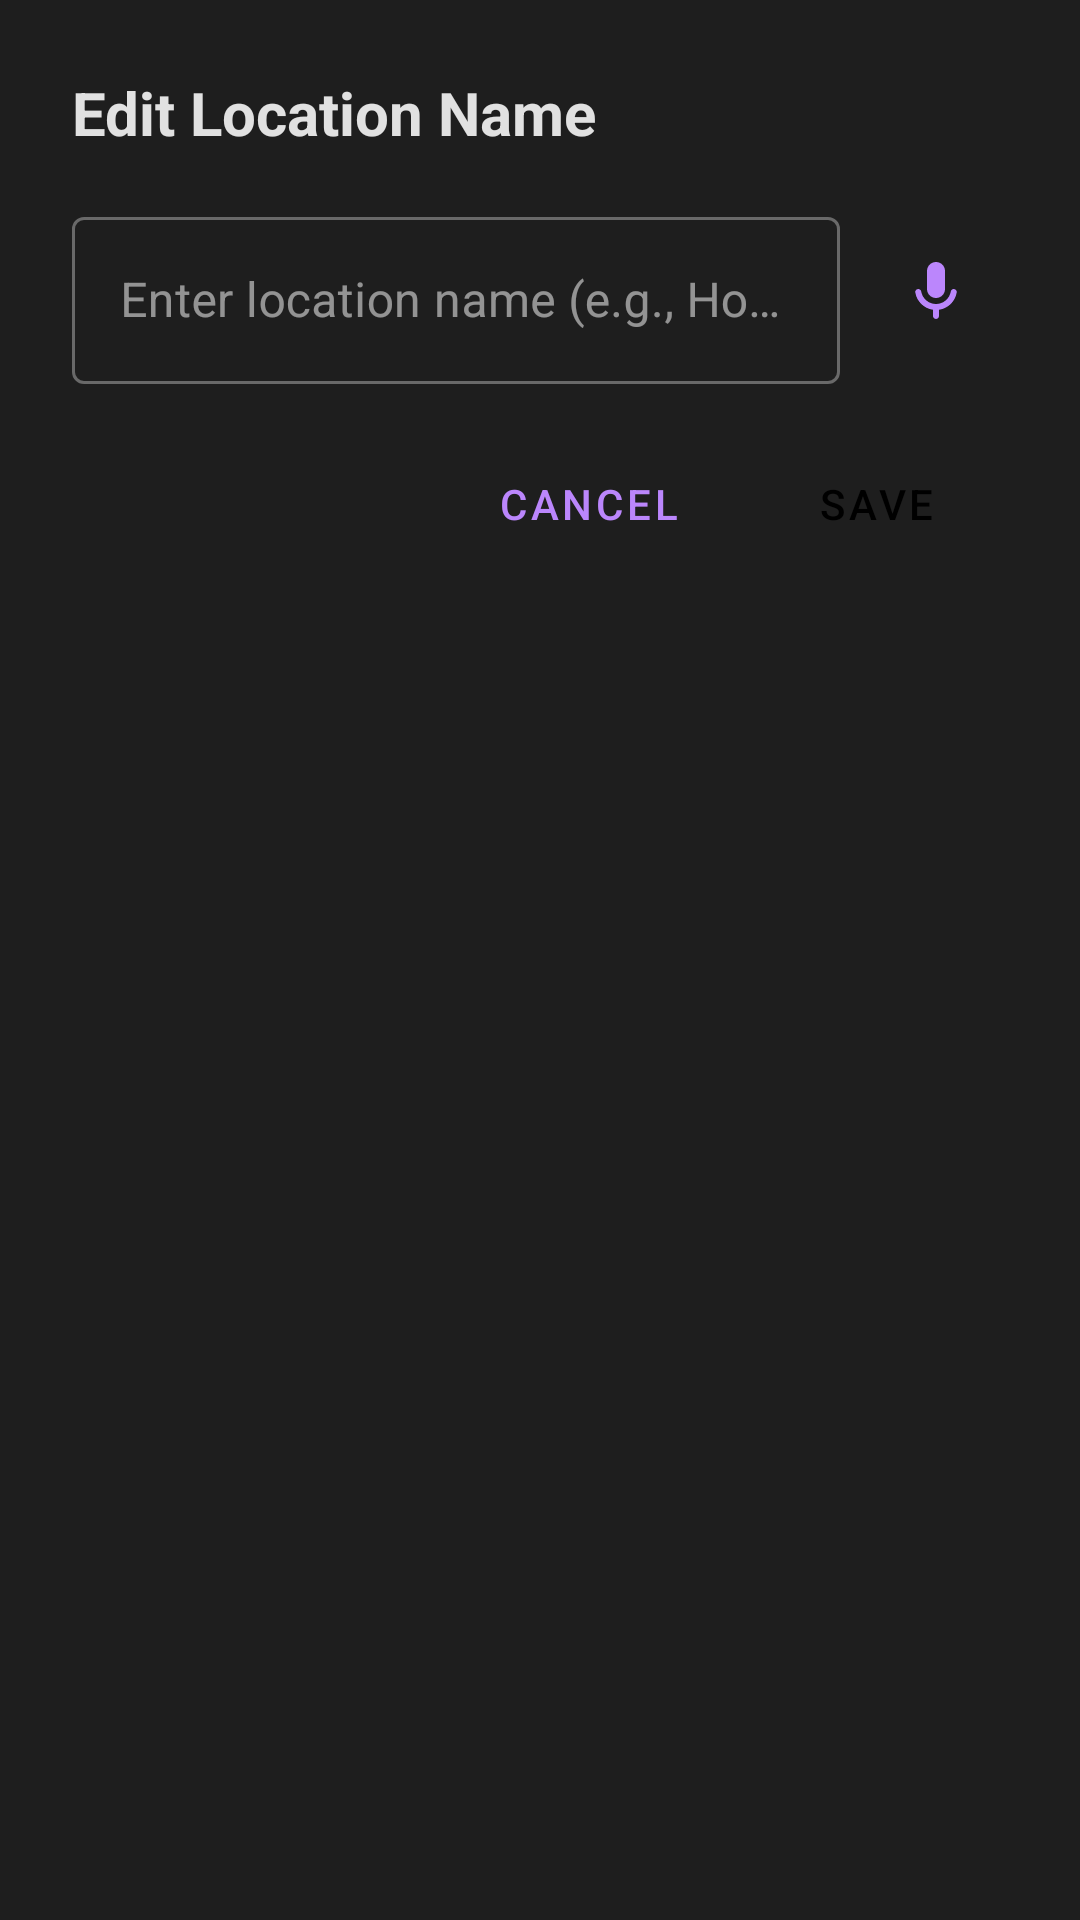

Here is an Android app screen rendered from its layout file. Give the layout XML and the strings, colors and styles it references.
<!-- AndroidManifest.xml: application theme Theme.VisionFocus -->
<!-- res/layout/dialog_edit_location.xml -->
<?xml version="1.0" encoding="utf-8"?>
<LinearLayout
    xmlns:android="http://schemas.android.com/apk/res/android"
    android:layout_width="match_parent"
    android:layout_height="wrap_content"
    android:orientation="vertical"
    android:padding="24dp"
    android:background="?attr/colorSurface">
    
    
    <TextView
        android:layout_width="match_parent"
        android:layout_height="wrap_content"
        android:text="@string/edit_location_title"
        android:textSize="20sp"
        android:textStyle="bold"
        android:textColor="?attr/colorOnSurface"
        android:accessibilityHeading="true"
        android:paddingBottom="16dp" />
    
    
    <LinearLayout
        android:layout_width="match_parent"
        android:layout_height="wrap_content"
        android:orientation="horizontal"
        android:layout_marginBottom="16dp">
        
        
        <com.google.android.material.textfield.TextInputLayout
            android:layout_width="0dp"
            android:layout_height="wrap_content"
            android:layout_weight="1"
            android:hint="@string/location_name_hint"
            style="@style/Widget.MaterialComponents.TextInputLayout.OutlinedBox">
            
            <com.google.android.material.textfield.TextInputEditText
                android:id="@+id/nameEditText"
                android:layout_width="match_parent"
                android:layout_height="wrap_content"
                android:minHeight="48dp"
                android:inputType="textCapWords"
                android:maxLines="1"
                android:imeOptions="actionDone" />
        </com.google.android.material.textfield.TextInputLayout>
        
        
        <ImageButton
            android:id="@+id/voiceInputButton"
            android:layout_width="48dp"
            android:layout_height="48dp"
            android:layout_marginStart="8dp"
            android:layout_gravity="center_vertical"
            android:src="@drawable/ic_mic"
            android:background="?attr/selectableItemBackgroundBorderless"
            android:tint="?attr/colorPrimary" />
    </LinearLayout>
    
    
    <LinearLayout
        android:layout_width="match_parent"
        android:layout_height="wrap_content"
        android:orientation="horizontal"
        android:gravity="end">
        
        
        <Button
            android:id="@+id/cancelButton"
            android:layout_width="wrap_content"
            android:layout_height="wrap_content"
            android:text="@android:string/cancel"
            android:minWidth="88dp"
            android:minHeight="48dp"
            style="@style/Widget.MaterialComponents.Button.TextButton" />
        
        
        <Button
            android:id="@+id/saveButton"
            android:layout_width="wrap_content"
            android:layout_height="wrap_content"
            android:text="@string/save"
            android:minWidth="88dp"
            android:minHeight="48dp"
            android:layout_marginStart="8dp"
            style="@style/Widget.MaterialComponents.Button" />
    </LinearLayout>
    
</LinearLayout>
<!-- resources referenced by this layout -->
<resources>
  <!-- drawable ic_mic (drawable) -->
  <vector xmlns:android="http://schemas.android.com/apk/res/android"
      android:width="24dp"
      android:height="24dp"
      android:viewportWidth="24"
      android:viewportHeight="24"
      android:tint="?attr/colorControlNormal">
      <path
          android:fillColor="@android:color/white"
          android:pathData="M12,14c1.66,0 3,-1.34 3,-3V5c0,-1.66 -1.34,-3 -3,-3S9,3.34 9,5v6C9,12.66 10.34,14 12,14zM17.91,11c-0.49,0 -0.9,0.36 -0.98,0.85C16.52,14.2 14.47,16 12,16s-4.52,-1.8 -4.93,-4.15c-0.08,-0.49 -0.49,-0.85 -0.98,-0.85c-0.61,0 -1.09,0.54 -1,1.14c0.49,3 2.89,5.35 5.91,5.78V20c0,0.55 0.45,1 1,1s1,-0.45 1,-1v-2.08c3.02,-0.43 5.42,-2.78 5.91,-5.78C18.99,11.54 18.51,11 17.91,11z"/>
  </vector>
  <string name="edit_location_title">Edit Location Name</string>
  <string name="location_name_hint">Enter location name (e.g., Home, Work)</string>
  <string name="save">Save</string>
  <style name="Theme.VisionFocus" parent="Theme.Material3.Dark.NoActionBar">
          
          <item name="colorPrimary">@color/primary</item>
          <item name="colorPrimaryVariant">@color/primary_variant</item>
          <item name="colorOnPrimary">@color/on_primary</item>
          
          
          <item name="colorSecondary">@color/secondary</item>
          <item name="colorSecondaryVariant">@color/secondary_variant</item>
          <item name="colorOnSecondary">@color/on_secondary</item>
          
          
          <item name="colorSurface">@color/surface</item>
          <item name="colorOnSurface">@color/on_surface</item>
          
          
          <item name="android:colorBackground">@color/background</item>
          <item name="colorOnBackground">@color/on_background</item>
          
          
          <item name="textAppearanceBody1">@style/TextAppearance.VisionFocus.Body1</item>
          
          
          <item name="colorError">@color/error_red</item>
      </style>
  <color name="primary">#BB86FC</color>
  <color name="primary_variant">#3700B3</color>
  <color name="on_primary">#000000</color>
  <color name="secondary">#03DAC6</color>
  <color name="secondary_variant">#018786</color>
  <color name="on_secondary">#000000</color>
  <color name="surface">#1E1E1E</color>
  <color name="on_surface">#E1E1E1</color>
  <color name="background">#121212</color>
  <color name="on_background">#E1E1E1</color>
  <style name="TextAppearance.VisionFocus.Body1" parent="TextAppearance.Material3.BodyLarge">
          <item name="android:textSize">20sp</item>  
          <item name="android:fontFamily">sans-serif</item>  
          
      </style>
  <color name="error_red">#F44336</color>
</resources>
